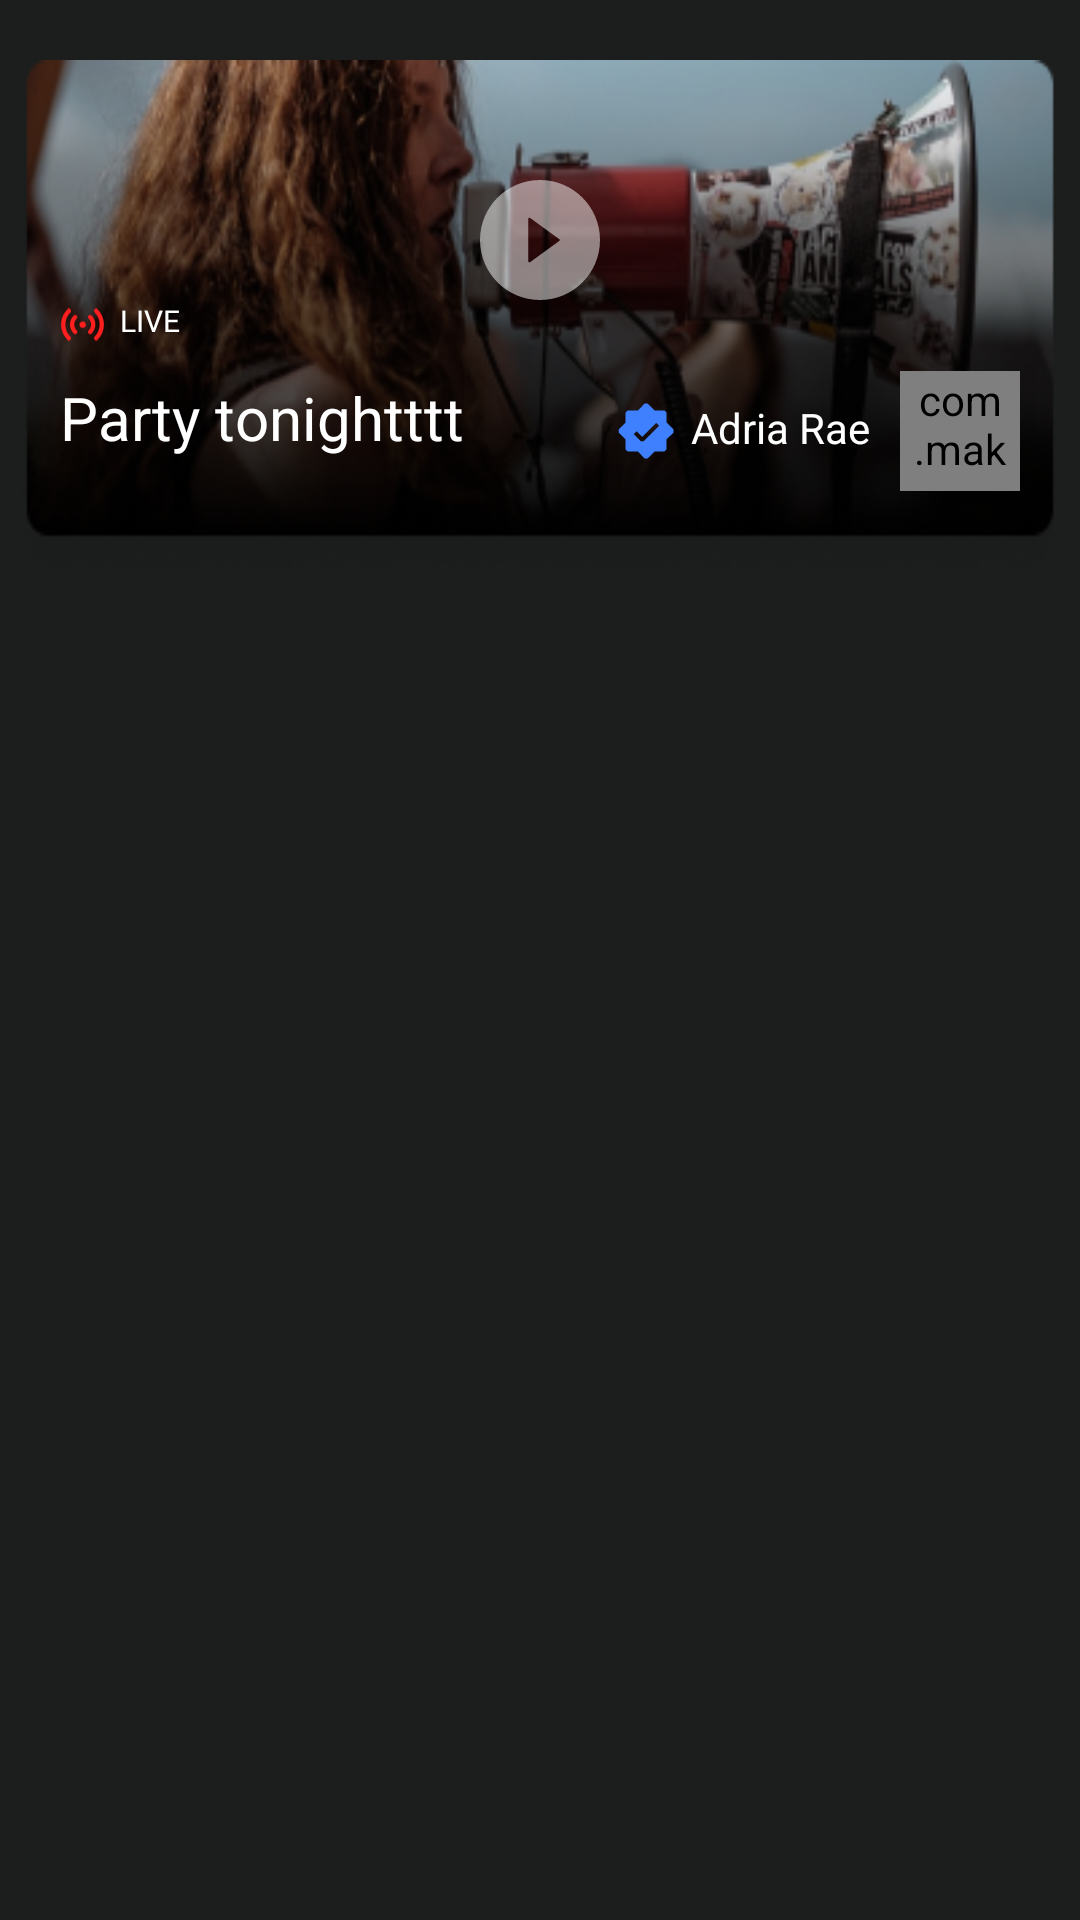

Android layout source for this screen:
<!-- AndroidManifest.xml: application theme Theme.MyApplication -->
<!-- res/layout/broadcast_list.xml -->
<?xml version="1.0" encoding="utf-8"?>
<LinearLayout xmlns:android="http://schemas.android.com/apk/res/android"
    android:layout_width="match_parent"
    android:layout_height="180dp"
    android:background="@color/splashbackground">
    <LinearLayout
        android:id="@+id/broadcast_list"
        android:layout_width="match_parent"
        android:layout_height="180dp"
        android:background="@drawable/broadback"
        android:layout_marginTop="20dp"
        android:orientation="vertical">

        <ImageView
            android:layout_width="40dp"
            android:layout_height="40dp"
            android:src="@drawable/ic_play"
            android:layout_gravity="center"
            android:alpha="0.5"
            android:layout_marginTop="40dp"/>

        <LinearLayout
            android:layout_width="wrap_content"
            android:layout_height="wrap_content"
            android:orientation="horizontal">

            <ImageView
                android:layout_width="15dp"
                android:layout_height="15dp"
                android:layout_marginLeft="20dp"
                android:layout_marginTop="0.5dp"
                android:src="@drawable/ic_net"/>
            <TextView
                android:layout_width="wrap_content"
                android:layout_height="wrap_content"
                android:text="LIVE"
                android:textColor="@color/white"
                android:textSize="10dp"
                android:layout_marginLeft="5dp"/>
        </LinearLayout>


        <LinearLayout
            android:layout_width="match_parent"
            android:layout_height="wrap_content"
            android:layout_marginLeft="20dp"
            android:layout_marginTop="5dp"
            android:orientation="horizontal">

            <TextView
                android:layout_width="wrap_content"
                android:layout_height="match_parent"
                android:text="Party tonightttt"
                android:textColor="@color/white"
                android:layout_marginTop="5dp"
                android:textSize="20dp"/>
            <TextView
                android:layout_width="wrap_content"
                android:layout_height="wrap_content"
                android:layout_weight="1"/>

            <ImageView
                android:layout_width="20dp"
                android:layout_height="20dp"
                android:src="@drawable/ic_blue_mark"
                android:layout_marginTop="13dp"/>

            <TextView
                android:layout_marginTop="6dp"
                android:layout_width="wrap_content"
                android:layout_height="wrap_content"
                android:text="Adria Rae"
                android:layout_marginRight="10dp"
                android:textColor="@color/white"
                android:layout_marginLeft="5dp"/>

            <com.makeramen.roundedimageview.RoundedImageView
                android:layout_width="40dp"
                android:layout_height="40dp"
                android:src="@drawable/image1"
                android:layout_marginTop="3dp"
                android:layout_marginRight="20dp"/>

        </LinearLayout>

    </LinearLayout>
</LinearLayout>
<!-- resources referenced by this layout -->
<resources>
  <color name="splashbackground">#1c1e1d</color>
  <color name="white">#FFFFFFFF</color>
  <!-- drawable broadback: png bitmap (drawable-v24, 92726 bytes) -->
  <!-- drawable ic_blue_mark (drawable) -->
  <vector xmlns:android="http://schemas.android.com/apk/res/android"
      android:width="22dp"
      android:height="22dp"
      android:viewportWidth="22"
      android:viewportHeight="22">
    <path
        android:pathData="M11.57,21.0801H10.505L8,18.5001H4.295L3.5,17.7501V14.1201L0.965,11.5401V10.4751L3.5,7.8951V4.2501L4.295,3.5001H8L10.505,0.9351H11.57L14.15,3.5001H17.795L18.545,4.2351V7.8951L21.11,10.4751V11.5401L18.5,14.1201V17.7501L17.75,18.5001H14.15L11.57,21.0801ZM9.095,14.7201H10.16L15.815,9.0651L14.75,8.0001L9.635,13.1301L7.565,11.0601L6.5,12.1251L9.095,14.7201Z"
        android:fillColor="#3F80FF"/>
  </vector>
  <!-- drawable ic_net: vector/xml drawable (drawable, 3583 chars, omitted) -->
  <!-- drawable ic_play (drawable) -->
  <vector xmlns:android="http://schemas.android.com/apk/res/android"
      android:width="42dp"
      android:height="42dp"
      android:viewportWidth="42"
      android:viewportHeight="42">
    <path
        android:pathData="M21,0C9.4031,0 0,9.4031 0,21C0,32.5969 9.4031,42 21,42C32.5969,42 42,32.5969 42,21C42,9.4031 32.5969,0 21,0ZM27.7547,21.3234L17.5172,28.7719C17.4611,28.8122 17.3949,28.8363 17.326,28.8415C17.2571,28.8466 17.1881,28.8327 17.1265,28.8012C17.065,28.7697 17.0134,28.7219 16.9773,28.663C16.9411,28.604 16.922,28.5363 16.9219,28.4672V13.5797C16.9216,13.5104 16.9406,13.4425 16.9766,13.3833C17.0127,13.3242 17.0644,13.2762 17.126,13.2446C17.1877,13.2131 17.2568,13.1992 17.3259,13.2046C17.3949,13.2099 17.4611,13.2343 17.5172,13.275L27.7547,20.7188C27.8031,20.753 27.8425,20.7983 27.8697,20.8509C27.897,20.9035 27.9112,20.9619 27.9112,21.0211C27.9112,21.0803 27.897,21.1387 27.8697,21.1913C27.8425,21.2439 27.8031,21.2892 27.7547,21.3234Z"
        android:fillColor="#ffffff"/>
  </vector>
  <!-- drawable image1: png bitmap (drawable, 5272 bytes) -->
  <style name="Theme.MyApplication" parent="Theme.MaterialComponents.DayNight.DarkActionBar">
          
          <item name="colorPrimary">@color/white</item>
          <item name="colorPrimaryVariant">@color/purple_700</item>
          <item name="colorOnPrimary">@color/white</item>
          
          <item name="colorSecondary">@color/teal_200</item>
          <item name="colorSecondaryVariant">@color/teal_700</item>
          <item name="colorOnSecondary">@color/black</item>
          
          <item name="android:statusBarColor" tools:targetApi="l">?attr/colorPrimaryVariant</item>
          
      </style>
  <color name="purple_700">#1c1e1d</color>
  <color name="teal_200">#FF03DAC5</color>
  <color name="teal_700">#FF018786</color>
  <color name="black">#FF000000</color>
</resources>
